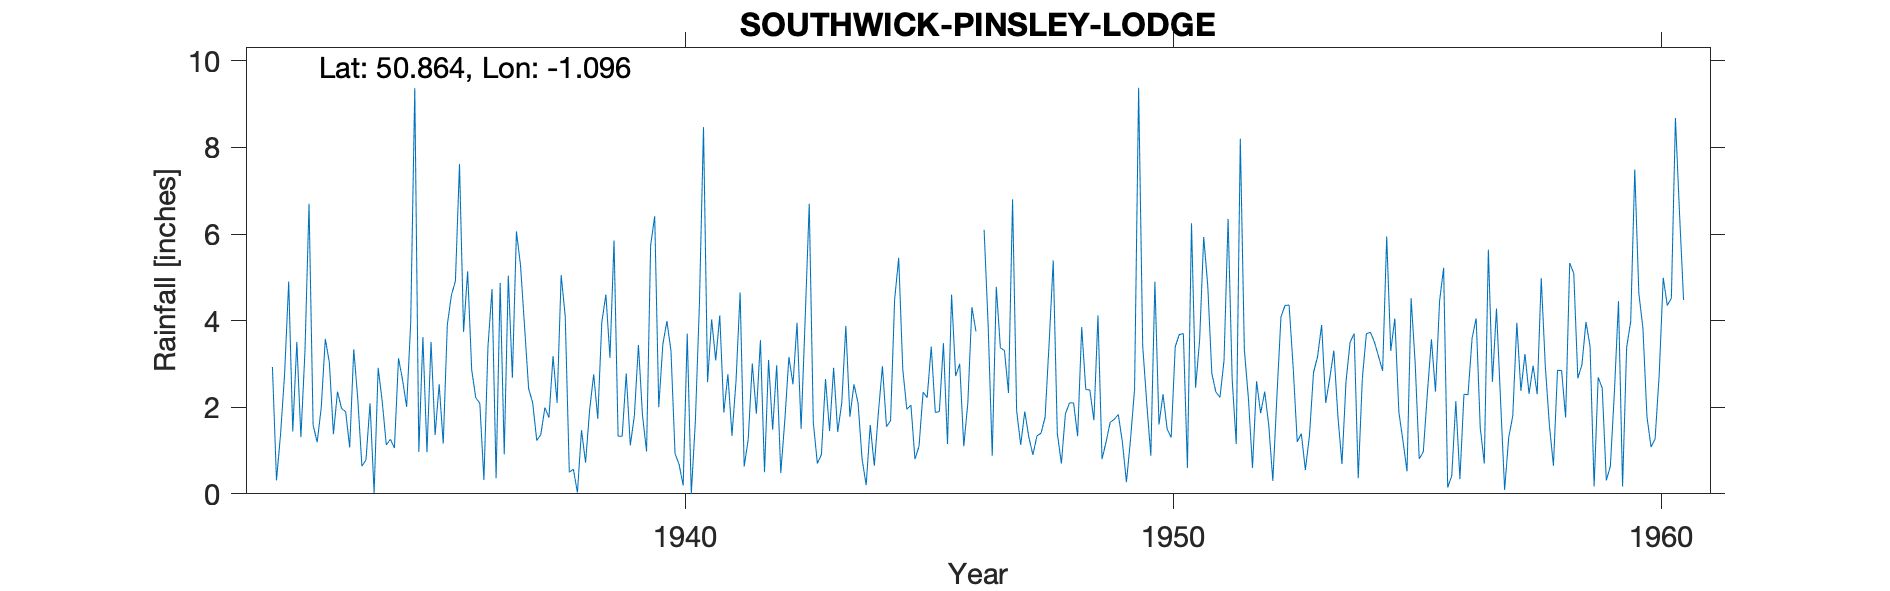

Values plotted in this chart, from the file beside it:
SOUTHWICK-PINSLEY-LODGE, , , , , , , , , , , , , , , , , , , , , , , 
Grid ref, SU637076, Long, -1.096, Lat, 50.86, Elevation, 150, ft, , , , , , , , , , , , , , , 
Station no, 686/7, , , , , , , , , , , , , , , , , , , , , , 
, 1931, 1932, 1933, 1934, 1935, 1936, 1937, 1938, 1939, 1940, 1941, 1942, 1943, 1944, 1945, 1946, 1947, 1948, 1949, 1950, 1951, 1952, 1953
January, , 2.93, 1.99, 2.09, 0.97, 5.14, 6.06, 4.1, 5.85, 3.45, 4.03, 3.55, 6.7, 2.1, 1.95, 2.72, 3.31, 5.39, 0.8, 0.88, 3.55, 2.2, 1.2
February, , 0.31, 3.58, 0.02, 3.62, 2.86, 5.28, 0.5, 1.33, 3.99, 3.08, 0.5, 1.65, 0.8, 2.05, 3, 2.33, 1.4, 1.2, 4.9, 5.93, 0.6, 1.39
March, , 1.38, 3.03, 2.91, 0.96, 2.22, 3.86, 0.57, 1.33, 3.3, 4.12, 3.09, 0.7, 0.2, 0.8, 1.1, 6.8, 0.7, 1.65, 1.6, 4.8, 2.6, 0.55
April, , 2.78, 1.38, 2.13, 3.51, 2.09, 2.43, 0.03, 2.78, 0.93, 1.88, 1.48, 0.91, 1.59, 1.1, 2.1, 1.92, 1.85, 1.72, 2.3, 2.78, 1.86, 1.34
May, , 4.9, 2.36, 1.13, 1.36, 0.32, 2.1, 1.47, 1.12, 0.68, 2.76, 2.97, 2.65, 0.65, 2.35, 4.31, 1.13, 2.1, 1.83, 1.5, 2.35, 2.36, 2.8
June, , 1.44, 1.97, 1.26, 2.53, 3.4, 1.23, 0.72, 1.8, 0.19, 1.34, 0.48, 1.45, 1.87, 2.22, 3.75, 1.9, 2.1, 1.2, 1.3, 2.23, 1.58, 3.17
July, , 3.51, 1.9, 1.06, 1.16, 4.73, 1.37, 1.94, 3.44, 3.7, 2.61, 1.7, 2.91, 2.95, 3.4, , 1.31, 1.33, 0.27, 3.4, 3.08, 0.3, 3.9
August, , 1.31, 1.07, 3.13, 3.9, 0.36, 1.99, 2.76, 1.81, 0, 4.65, 3.16, 1.43, 1.55, 1.88, 6.1, 0.9, 3.85, 1.25, 3.68, 6.35, 2.25, 2.1
September, , 3.29, 3.34, 2.63, 4.58, 4.87, 1.76, 1.73, 0.98, 1.68, 0.63, 2.53, 2.1, 1.69, 1.9, 3.88, 1.34, 2.41, 2.42, 3.7, 2.65, 4.09, 2.67
October, , 6.7, 2.17, 2.01, 4.92, 0.91, 3.18, 3.97, 5.74, 4.4, 1.26, 3.95, 3.88, 4.49, 3.48, 0.88, 1.4, 2.4, 9.38, 0.6, 1.15, 4.35, 3.31
November, , 1.59, 0.64, 3.95, 7.62, 5.04, 2.1, 4.6, 6.41, 8.47, 3.01, 1.5, 1.78, 5.45, 1.15, 4.78, 1.77, 1.7, 3.42, 6.25, , 4.36, 1.79
December, , 1.19, 0.78, 9.37, 3.74, 2.68, 5.05, 3.14, 2, 2.58, 1.85, 4.04, 2.53, 2.88, 4.6, 3.37, 3.5, 4.12, 2.09, 2.45, 3.32, 2.92, 0.69
Total, , 31.33, 24.21, 31.69, 38.87, 34.62, 36.41, 25.53, 34.59, 33.37, 31.22, 28.95, 28.69, 26.22, 26.88, , 27.61, 29.35, 27.23, 32.56, , 29.47, 24.91
1940 Aug Says 'tr' which probably was 't…, , , , , , , , , , , , , , , , , , , , , , , 
1946 July Gauge damaged so estimated, , , , , , , , , , , , , , , , , , , , , , , 
1951 Nov Estimated, , , , , , , , , , , , , , , , , , , , , , , 
1954 Dec estimated at request of enginee…, , , , , , , , , , , , , , , , , , , , , , , 
1956 June estimated as gauge tampered wi…, , , , , , , , , , , , , , , , , , , , , , , 
1959-1960 read monthly, , , , , , , , , , , , , , , , , , , , , , , 
1958 Feb Inspection found site reasonabl…, , , , , , , , , , , , , , , , , , , , , , , 
Post 1960 known as SOUTHWICK (HANTS) SRC…, , , , , , , , , , , , , , , , , , , , , , , 
Station in use 1932-2000, , , , , , , , , , , , , , , , , , , , , , , 
